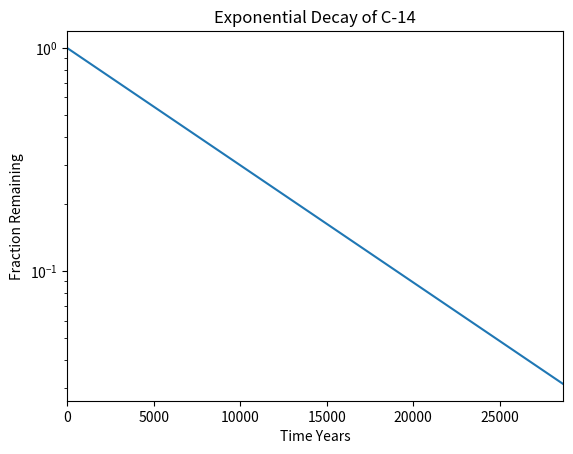

Here is the Python script that generated this plot:
#!/usr/bin/env python3
import numpy as np
import matplotlib.pyplot as plt

x = np.arange(0, 28651, 5730)
r = np.log(0.5)
t = 5730
y = np.exp((r / t) * x)
plt.semilogy(x,y)
plt.xlim(0,28651)
plt.xlabel("Time Years")
plt.ylabel("Fraction Remaining")
plt.title("Exponential Decay of C-14")
plt.show()

# your code here